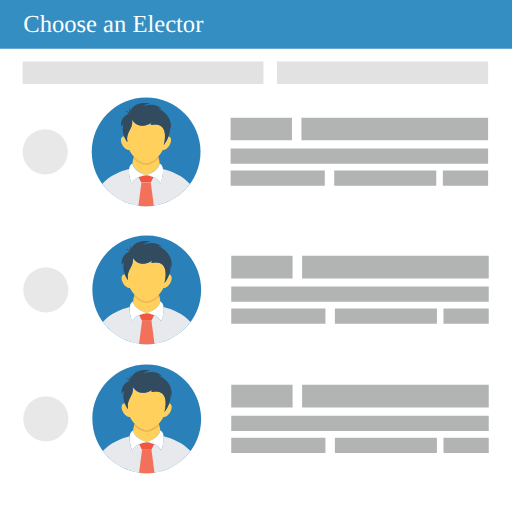
t = 0.00 s
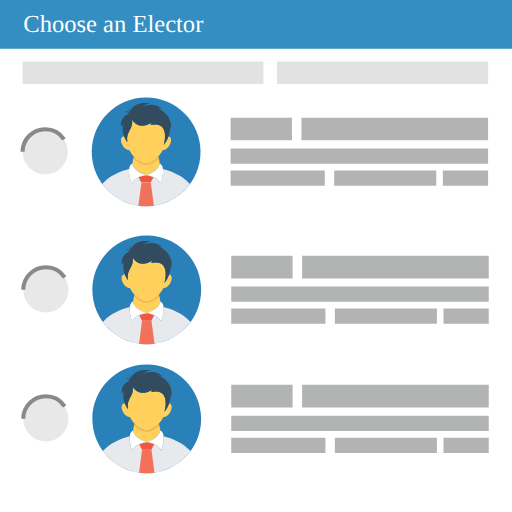
t = 1.55 s
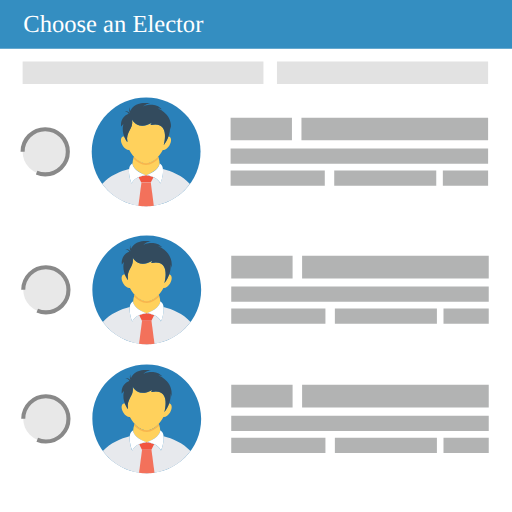
t = 2.30 s
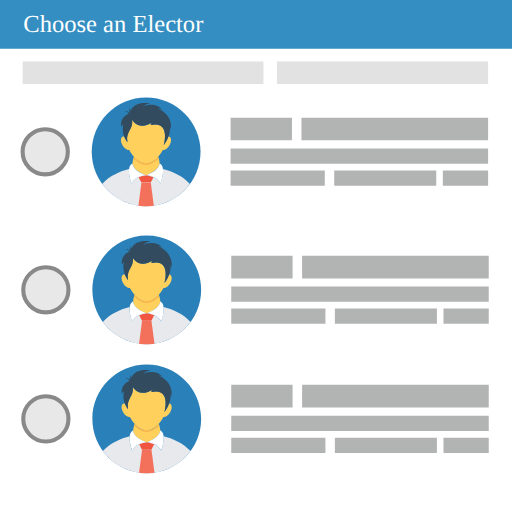
t = 3.80 s
t = 4.55 s: frame unchanged from t = 3.80 s, image omitted
t = 6.05 s: frame unchanged from t = 3.80 s, image omitted

The animated SVG that drew these frames (rendered in a browser with its animation timeline set to each time). Animation: 59 CSS @keyframes rules; one cycle of 7.20 s, repeats indefinitely.

<!--?xml version="1.0" encoding="utf-8"?-->
<!-- Generator: Adobe Illustrator 16.0.0, SVG Export Plug-In . SVG Version: 6.00 Build 0)  -->

<svg version="1.1" id="Layer_1" xmlns="http://www.w3.org/2000/svg" xmlns:xlink="http://www.w3.org/1999/xlink" x="0px" y="0px" width="250px" height="250px" viewBox="0 0 250 250" enable-background="new 0 0 250 250" xml:space="preserve" style="">
<g>
	<path fill="#2A81BA" d="M97.91,74.114c0,14.67-11.893,26.564-26.564,26.564c-14.671,0-26.564-11.895-26.564-26.564
		c0-14.671,11.893-26.565,26.564-26.565C86.017,47.549,97.91,59.443,97.91,74.114L97.91,74.114z M97.91,74.114" class="IBOlxlaO_0"></path>
	<path fill="#E7E9ED" d="M71.471,85.534c-0.041,0-0.083,0.042-0.167,0.042c-0.042,0-0.083-0.042-0.167-0.042H71.471z M71.471,85.534
		" class="IBOlxlaO_1"></path>
	<path fill="#E7E9ED" d="M92.723,89.801c-4.811,6.566-12.634,10.877-21.419,10.877c-8.784,0-16.565-4.268-21.418-10.877
		c3.765-4.017,8.869-6.15,13.136-7.238c-0.376,3.054,1.213,7.154,1.254,7.028c1.59-3.681,6.986-4.015,6.986-4.015
		s5.397,0.292,7.029,4.015c0.042,0.084,1.631-3.974,1.255-7.028C83.854,83.651,88.958,85.785,92.723,89.801L92.723,89.801z
		 M92.723,89.801" class="IBOlxlaO_2"></path>
	<path fill="#FFD15C" d="M77.915,79.76c0,0.544-0.335,3.431-6.443,5.773h-0.334c-6.108-2.343-6.442-5.229-6.442-5.773
		c0.042-1.087,0.293-2.175,0.753-3.179c1.673,1.883,3.682,3.138,5.856,3.138c2.134,0,4.184-1.213,5.857-3.138
		C77.621,77.585,77.915,78.673,77.915,79.76L77.915,79.76z M77.915,79.76" class="IBOlxlaO_3"></path>
	<path fill="#F15640" d="M74.944,86.496l-1.338,2.676h-4.602l-1.338-2.676c1.841-0.795,3.639-0.92,3.639-0.92
		S73.145,85.701,74.944,86.496L74.944,86.496z M74.944,86.496" class="IBOlxlaO_4"></path>
	<path fill="#F3715B" d="M67.581,100.427c1.214,0.167,2.468,0.251,3.765,0.251c1.255,0,2.51-0.084,3.765-0.251l-1.464-11.212h-4.602
		L67.581,100.427z M67.581,100.427" class="IBOlxlaO_5"></path>
	<path fill="#FFFFFF" d="M77.915,79.677c0,0,0.292,3.346-6.611,5.899c0,0,5.397,0.292,7.029,4.015
		C78.374,89.759,81.511,81.643,77.915,79.677L77.915,79.677z M77.915,79.677" class="IBOlxlaO_6"></path>
	<path fill="#FFFFFF" d="M64.695,79.677c-3.556,1.966-0.46,10.04-0.376,9.914c1.589-3.681,7.028-4.015,7.028-4.015
		C64.402,83.023,64.695,79.677,64.695,79.677L64.695,79.677z M64.695,79.677" class="IBOlxlaO_7"></path>
	<path fill="#F8B54D" d="M77.496,77.417c-1.757,1.882-3.849,3.096-6.192,3.096c-2.342,0-4.434-1.214-6.191-3.096
		c0.084-0.292,0.209-0.585,0.335-0.836c1.673,1.883,3.682,3.138,5.856,3.138c2.176,0,4.184-1.213,5.857-3.138
		C77.286,76.833,77.412,77.125,77.496,77.417L77.496,77.417z M77.496,77.417" class="IBOlxlaO_8"></path>
	<path fill="#FFD15C" d="M82.724,71.018c-0.877,1.464-2.216,2.342-3.22,2.174c-2.008,3.724-4.937,6.485-8.2,6.485
		c-3.263,0-6.191-2.803-8.199-6.485c-1.004,0.126-2.342-0.71-3.221-2.174c-1.046-1.715-1.088-3.599-0.083-4.226
		c0.251-0.125,0.501-0.208,0.795-0.167c0.669,1.715,1.589,2.761,1.589,2.761c-0.962-5.313,2.97-5.899,2.301-11.002
		c0,0,2.468,5.48,9.538,1.631l-0.544,1.046c9.873-2.217,6.568,9.412,6.485,9.705c1.129-1.423,1.84-2.845,2.259-4.142
		c0.167,0,0.376,0.084,0.501,0.167C83.812,67.379,83.771,69.303,82.724,71.018L82.724,71.018z M82.724,71.018" class="IBOlxlaO_9"></path>
	<path fill="#334B5E" d="M76.994,52.862c0.795-0.083,2.092,0.627,2.092,0.627c-3.556-4.059-9.37-1.464-9.37-1.464
		c1.965-1.674,3.723-1.506,3.723-1.506c-8.325-1.254-9.748,3.723-9.748,3.723c-0.376-0.585-0.376-1.421-0.334-1.84
		c-0.586,1.004,0.042,3.012,0.042,3.012c-0.585-1.464-2.635-1.213-2.635-1.213c1.757,0.292,2.05,1.38,2.05,1.38
		c-4.393,1.631-3.641,6.192-3.641,6.192l1.046-1.256c-1.296,4.979,2.008,8.827,2.008,8.827c-0.962-5.312,2.971-5.898,2.301-11.001
		c0,0,2.468,5.48,9.539,1.631l-0.544,1.046c9.998-2.259,6.484,9.747,6.484,9.747c3.556-4.518,3.012-9.161,3.012-9.161l0.418,1.673
		C84.565,55.75,76.994,52.862,76.994,52.862L76.994,52.862z M76.994,52.862" class="IBOlxlaO_10"></path>
</g>
<path fill="#E8E8E8" stroke="#898989" stroke-width="2" stroke-miterlimit="10" d="M11.039,74.113A11.039,11.039 0,1,1 33.117,74.113A11.039,11.039 0,1,1 11.039,74.113" class="IBOlxlaO_11"></path>
<path fill="#B2B3B3" width="29.958" height="11.04" d="M112.595 57.493 L142.553 57.493 L142.553 68.533 L112.595 68.533 Z" class="IBOlxlaO_12"></path>
<path fill="#B2B3B3" width="91.139" height="11.04" d="M147.194 57.493 L238.33299999999997 57.493 L238.33299999999997 68.533 L147.194 68.533 Z" class="IBOlxlaO_13"></path>
<path fill="#E2E2E2" width="117.59" height="11.04" d="M11.039 29.981 L128.629 29.981 L128.629 41.021 L11.039 41.021 Z" class="IBOlxlaO_14"></path>
<path fill="#E2E2E2" width="103.096" height="11.04" d="M135.237 29.981 L238.333 29.981 L238.333 41.021 L135.237 41.021 Z" class="IBOlxlaO_15"></path>
<path fill="#B2B3B3" width="125.738" height="7.443" d="M112.595 72.552 L238.333 72.552 L238.333 79.995 L112.595 79.995 Z" class="IBOlxlaO_16"></path>
<path fill="#B2B3B3" width="45.992" height="7.443" d="M112.595 83.291 L158.587 83.291 L158.587 90.734 L112.595 90.734 Z" class="IBOlxlaO_17"></path>
<path fill="#B2B3B3" width="49.818" height="7.443" d="M163.198 83.291 L213.01600000000002 83.291 L213.01600000000002 90.734 L163.198 90.734 Z" class="IBOlxlaO_18"></path>
<path fill="#B2B3B3" width="22.101" height="7.443" d="M216.232 83.291 L238.333 83.291 L238.333 90.734 L216.232 90.734 Z" class="IBOlxlaO_19"></path>
<g>
	<path fill="#2A81BA" d="M98.224,141.513c0,14.669-11.893,26.563-26.564,26.563c-14.671,0-26.564-11.895-26.564-26.563
		c0-14.672,11.893-26.565,26.564-26.565C86.331,114.947,98.224,126.841,98.224,141.513L98.224,141.513z M98.224,141.513" class="IBOlxlaO_20"></path>
	<path fill="#E7E9ED" d="M71.785,152.932c-0.041,0-0.083,0.043-0.167,0.043c-0.042,0-0.083-0.043-0.167-0.043H71.785z
		 M71.785,152.932" class="IBOlxlaO_21"></path>
	<path fill="#E7E9ED" d="M93.037,157.199c-4.811,6.566-12.634,10.877-21.419,10.877c-8.784,0-16.565-4.268-21.418-10.877
		c3.765-4.016,8.869-6.149,13.136-7.237c-0.376,3.054,1.213,7.153,1.254,7.028c1.59-3.682,6.986-4.016,6.986-4.016
		s5.397,0.293,7.029,4.016c0.042,0.084,1.631-3.975,1.255-7.028C84.168,151.05,89.272,153.184,93.037,157.199L93.037,157.199z
		 M93.037,157.199" class="IBOlxlaO_22"></path>
	<path fill="#FFD15C" d="M78.229,147.158c0,0.545-0.335,3.432-6.443,5.773h-0.334c-6.108-2.342-6.442-5.229-6.442-5.773
		c0.042-1.087,0.293-2.174,0.753-3.179c1.673,1.884,3.682,3.138,5.856,3.138c2.134,0,4.184-1.213,5.857-3.138
		C77.935,144.984,78.229,146.071,78.229,147.158L78.229,147.158z M78.229,147.158" class="IBOlxlaO_23"></path>
	<path fill="#F15640" d="M75.258,153.895l-1.338,2.676h-4.602l-1.338-2.676c1.841-0.795,3.639-0.92,3.639-0.92
		S73.459,153.1,75.258,153.895L75.258,153.895z M75.258,153.895" class="IBOlxlaO_24"></path>
	<path fill="#F3715B" d="M67.895,167.825c1.214,0.167,2.468,0.251,3.765,0.251c1.255,0,2.51-0.084,3.765-0.251l-1.464-11.212h-4.602
		L67.895,167.825z M67.895,167.825" class="IBOlxlaO_25"></path>
	<path fill="#FFFFFF" d="M78.229,147.076c0,0,0.292,3.346-6.611,5.898c0,0,5.397,0.293,7.029,4.016
		C78.688,157.158,81.825,149.041,78.229,147.076L78.229,147.076z M78.229,147.076" class="IBOlxlaO_26"></path>
	<path fill="#FFFFFF" d="M65.009,147.076c-3.556,1.965-0.46,10.039-0.376,9.914c1.589-3.682,7.028-4.016,7.028-4.016
		C64.716,150.422,65.009,147.076,65.009,147.076L65.009,147.076z M65.009,147.076" class="IBOlxlaO_27"></path>
	<path fill="#F8B54D" d="M77.81,144.816c-1.757,1.882-3.849,3.096-6.192,3.096c-2.342,0-4.434-1.214-6.191-3.096
		c0.084-0.293,0.209-0.586,0.335-0.837c1.673,1.884,3.682,3.138,5.856,3.138c2.176,0,4.184-1.213,5.857-3.138
		C77.6,144.23,77.726,144.523,77.81,144.816L77.81,144.816z M77.81,144.816" class="IBOlxlaO_28"></path>
	<path fill="#FFD15C" d="M83.038,138.417c-0.877,1.463-2.216,2.342-3.22,2.174c-2.008,3.724-4.937,6.485-8.2,6.485
		c-3.263,0-6.191-2.804-8.199-6.485c-1.004,0.126-2.342-0.711-3.221-2.174c-1.046-1.716-1.088-3.6-0.083-4.227
		c0.251-0.125,0.501-0.209,0.795-0.167c0.669,1.716,1.589,2.761,1.589,2.761c-0.962-5.313,2.97-5.898,2.301-11.002
		c0,0,2.468,5.48,9.538,1.631l-0.544,1.047c9.873-2.217,6.568,9.412,6.485,9.705c1.129-1.423,1.84-2.845,2.259-4.142
		c0.167,0,0.376,0.084,0.501,0.167C84.126,134.777,84.085,136.701,83.038,138.417L83.038,138.417z M83.038,138.417" class="IBOlxlaO_29"></path>
	<path fill="#334B5E" d="M77.308,120.261c0.795-0.083,2.092,0.627,2.092,0.627c-3.556-4.059-9.37-1.464-9.37-1.464
		c1.965-1.674,3.723-1.506,3.723-1.506c-8.325-1.254-9.748,3.722-9.748,3.722c-0.376-0.585-0.376-1.42-0.334-1.839
		c-0.586,1.004,0.042,3.011,0.042,3.011c-0.585-1.463-2.635-1.213-2.635-1.213c1.757,0.293,2.05,1.381,2.05,1.381
		c-4.393,1.631-3.641,6.191-3.641,6.191l1.046-1.256c-1.296,4.979,2.008,8.827,2.008,8.827c-0.962-5.312,2.971-5.897,2.301-11.001
		c0,0,2.468,5.48,9.539,1.631l-0.544,1.046c9.998-2.259,6.484,9.747,6.484,9.747c3.556-4.518,3.012-9.161,3.012-9.161l0.418,1.673
		C84.879,123.147,77.308,120.261,77.308,120.261L77.308,120.261z M77.308,120.261" class="IBOlxlaO_30"></path>
</g>
<path fill="#E8E8E8" stroke="#898989" stroke-width="2" stroke-miterlimit="10" d="M11.353,141.511A11.039,11.039 0,1,1 33.431,141.511A11.039,11.039 0,1,1 11.353,141.511" class="IBOlxlaO_31"></path>
<path fill="#B2B3B3" width="29.958" height="11.039" d="M112.909 124.892 L142.86700000000002 124.892 L142.86700000000002 135.93099999999998 L112.909 135.93099999999998 Z" class="IBOlxlaO_32"></path>
<path fill="#B2B3B3" width="91.139" height="11.039" d="M147.508 124.892 L238.647 124.892 L238.647 135.93099999999998 L147.508 135.93099999999998 Z" class="IBOlxlaO_33"></path>
<path fill="#B2B3B3" width="125.738" height="7.443" d="M112.909 139.95 L238.647 139.95 L238.647 147.393 L112.909 147.393 Z" class="IBOlxlaO_34"></path>
<path fill="#B2B3B3" width="45.992" height="7.443" d="M112.909 150.689 L158.901 150.689 L158.901 158.132 L112.909 158.132 Z" class="IBOlxlaO_35"></path>
<path fill="#B2B3B3" width="49.818" height="7.443" d="M163.512 150.689 L213.32999999999998 150.689 L213.32999999999998 158.132 L163.512 158.132 Z" class="IBOlxlaO_36"></path>
<path fill="#B2B3B3" width="22.1" height="7.443" d="M216.547 150.689 L238.647 150.689 L238.647 158.132 L216.547 158.132 Z" class="IBOlxlaO_37"></path>
<g>
	<path fill="#2A81BA" d="M98.224,204.513c0,14.669-11.893,26.563-26.564,26.563c-14.671,0-26.564-11.895-26.564-26.563
		c0-14.672,11.893-26.565,26.564-26.565C86.331,177.947,98.224,189.841,98.224,204.513L98.224,204.513z M98.224,204.513" class="IBOlxlaO_38"></path>
	<path fill="#E7E9ED" d="M71.785,215.932c-0.041,0-0.083,0.043-0.167,0.043c-0.042,0-0.083-0.043-0.167-0.043H71.785z
		 M71.785,215.932" class="IBOlxlaO_39"></path>
	<path fill="#E7E9ED" d="M93.037,220.199c-4.811,6.566-12.634,10.877-21.419,10.877c-8.784,0-16.565-4.268-21.418-10.877
		c3.765-4.016,8.869-6.149,13.136-7.237c-0.376,3.054,1.213,7.153,1.254,7.028c1.59-3.682,6.986-4.016,6.986-4.016
		s5.397,0.293,7.029,4.016c0.042,0.084,1.631-3.975,1.255-7.028C84.168,214.05,89.272,216.184,93.037,220.199L93.037,220.199z
		 M93.037,220.199" class="IBOlxlaO_40"></path>
	<path fill="#FFD15C" d="M78.229,210.158c0,0.545-0.335,3.432-6.443,5.773h-0.334c-6.108-2.342-6.442-5.229-6.442-5.773
		c0.042-1.087,0.293-2.174,0.753-3.179c1.673,1.884,3.682,3.138,5.856,3.138c2.134,0,4.184-1.213,5.857-3.138
		C77.935,207.984,78.229,209.071,78.229,210.158L78.229,210.158z M78.229,210.158" class="IBOlxlaO_41"></path>
	<path fill="#F15640" d="M75.258,216.895l-1.338,2.676h-4.602l-1.338-2.676c1.841-0.795,3.639-0.92,3.639-0.92
		S73.459,216.1,75.258,216.895L75.258,216.895z M75.258,216.895" class="IBOlxlaO_42"></path>
	<path fill="#F3715B" d="M67.895,230.825c1.214,0.167,2.468,0.251,3.765,0.251c1.255,0,2.51-0.084,3.765-0.251l-1.464-11.212h-4.602
		L67.895,230.825z M67.895,230.825" class="IBOlxlaO_43"></path>
	<path fill="#FFFFFF" d="M78.229,210.076c0,0,0.292,3.346-6.611,5.898c0,0,5.397,0.293,7.029,4.016
		C78.688,220.158,81.825,212.041,78.229,210.076L78.229,210.076z M78.229,210.076" class="IBOlxlaO_44"></path>
	<path fill="#FFFFFF" d="M65.009,210.076c-3.556,1.965-0.46,10.039-0.376,9.914c1.589-3.682,7.028-4.016,7.028-4.016
		C64.716,213.422,65.009,210.076,65.009,210.076L65.009,210.076z M65.009,210.076" class="IBOlxlaO_45"></path>
	<path fill="#F8B54D" d="M77.81,207.816c-1.757,1.882-3.849,3.096-6.192,3.096c-2.342,0-4.434-1.214-6.191-3.096
		c0.084-0.293,0.209-0.586,0.335-0.837c1.673,1.884,3.682,3.138,5.856,3.138c2.176,0,4.184-1.213,5.857-3.138
		C77.6,207.23,77.726,207.523,77.81,207.816L77.81,207.816z M77.81,207.816" class="IBOlxlaO_46"></path>
	<path fill="#FFD15C" d="M83.038,201.417c-0.877,1.463-2.216,2.342-3.22,2.174c-2.008,3.724-4.937,6.485-8.2,6.485
		c-3.263,0-6.191-2.804-8.199-6.485c-1.004,0.126-2.342-0.711-3.221-2.174c-1.046-1.716-1.088-3.6-0.083-4.227
		c0.251-0.125,0.501-0.209,0.795-0.167c0.669,1.716,1.589,2.761,1.589,2.761c-0.962-5.313,2.97-5.898,2.301-11.002
		c0,0,2.468,5.48,9.538,1.631l-0.544,1.047c9.873-2.217,6.568,9.412,6.485,9.705c1.129-1.423,1.84-2.845,2.259-4.142
		c0.167,0,0.376,0.084,0.501,0.167C84.126,197.777,84.085,199.701,83.038,201.417L83.038,201.417z M83.038,201.417" class="IBOlxlaO_47"></path>
	<path fill="#334B5E" d="M77.308,183.261c0.795-0.083,2.092,0.628,2.092,0.628c-3.556-4.059-9.37-1.465-9.37-1.465
		c1.965-1.674,3.723-1.506,3.723-1.506c-8.325-1.255-9.748,3.722-9.748,3.722c-0.376-0.585-0.376-1.421-0.334-1.839
		c-0.586,1.004,0.042,3.011,0.042,3.011c-0.585-1.463-2.635-1.213-2.635-1.213c1.757,0.293,2.05,1.381,2.05,1.381
		c-4.393,1.631-3.641,6.191-3.641,6.191l1.046-1.256c-1.296,4.979,2.008,8.827,2.008,8.827c-0.962-5.312,2.971-5.897,2.301-11.001
		c0,0,2.468,5.48,9.539,1.631l-0.544,1.046c9.998-2.259,6.484,9.747,6.484,9.747c3.556-4.518,3.012-9.161,3.012-9.161l0.418,1.673
		C84.879,186.147,77.308,183.261,77.308,183.261L77.308,183.261z M77.308,183.261" class="IBOlxlaO_48"></path>
</g>
<path fill="#E8E8E8" stroke="#898989" stroke-width="2" stroke-miterlimit="10" d="M11.353,204.511A11.039,11.039 0,1,1 33.431,204.511A11.039,11.039 0,1,1 11.353,204.511" class="IBOlxlaO_49"></path>
<path fill="#B2B3B3" width="29.958" height="11.039" d="M112.909 187.892 L142.86700000000002 187.892 L142.86700000000002 198.93099999999998 L112.909 198.93099999999998 Z" class="IBOlxlaO_50"></path>
<path fill="#B2B3B3" width="91.139" height="11.039" d="M147.508 187.892 L238.647 187.892 L238.647 198.93099999999998 L147.508 198.93099999999998 Z" class="IBOlxlaO_51"></path>
<path fill="#B2B3B3" width="125.738" height="7.443" d="M112.909 202.95 L238.647 202.95 L238.647 210.393 L112.909 210.393 Z" class="IBOlxlaO_52"></path>
<path fill="#B2B3B3" width="45.992" height="7.443" d="M112.909 213.689 L158.901 213.689 L158.901 221.132 L112.909 221.132 Z" class="IBOlxlaO_53"></path>
<path fill="#B2B3B3" width="49.818" height="7.443" d="M163.512 213.689 L213.32999999999998 213.689 L213.32999999999998 221.132 L163.512 221.132 Z" class="IBOlxlaO_54"></path>
<path fill="#B2B3B3" width="22.1" height="7.443" d="M216.547 213.689 L238.647 213.689 L238.647 221.132 L216.547 221.132 Z" class="IBOlxlaO_55"></path>
<path fill="#348EC1" width="250" height="23.802" d="M0 0 L250 0 L250 23.802 L0 23.802 Z" class="IBOlxlaO_56"></path>
<text transform="matrix(1 0 0 1 11.353 15.4229)" fill="#FFFFFF" font-family="'BerlinSansFBDemi-Bold'" font-size="12">Choose an Elector</text>
<style>.IBOlxlaO_0{stroke-dasharray:167 169;stroke-dashoffset:168;animation:IBOlxlaO_draw_0 7200ms ease 0ms infinite,IBOlxlaO_fade 7200ms linear 0ms infinite;}.IBOlxlaO_1{stroke-dasharray:1 3;stroke-dashoffset:2;animation:IBOlxlaO_draw_1 7200ms ease 0ms infinite,IBOlxlaO_fade 7200ms linear 0ms infinite;}.IBOlxlaO_2{stroke-dasharray:112 114;stroke-dashoffset:113;animation:IBOlxlaO_draw_2 7200ms ease 0ms infinite,IBOlxlaO_fade 7200ms linear 0ms infinite;}.IBOlxlaO_3{stroke-dasharray:39 41;stroke-dashoffset:40;animation:IBOlxlaO_draw_3 7200ms ease 0ms infinite,IBOlxlaO_fade 7200ms linear 0ms infinite;}.IBOlxlaO_4{stroke-dasharray:19 21;stroke-dashoffset:20;animation:IBOlxlaO_draw_4 7200ms ease 0ms infinite,IBOlxlaO_fade 7200ms linear 0ms infinite;}.IBOlxlaO_5{stroke-dasharray:35 37;stroke-dashoffset:36;animation:IBOlxlaO_draw_5 7200ms ease 0ms infinite,IBOlxlaO_fade 7200ms linear 0ms infinite;}.IBOlxlaO_6{stroke-dasharray:29 31;stroke-dashoffset:30;animation:IBOlxlaO_draw_6 7200ms ease 0ms infinite,IBOlxlaO_fade 7200ms linear 0ms infinite;}.IBOlxlaO_7{stroke-dasharray:29 31;stroke-dashoffset:30;animation:IBOlxlaO_draw_7 7200ms ease 0ms infinite,IBOlxlaO_fade 7200ms linear 0ms infinite;}.IBOlxlaO_8{stroke-dasharray:30 32;stroke-dashoffset:31;animation:IBOlxlaO_draw_8 7200ms ease 0ms infinite,IBOlxlaO_fade 7200ms linear 0ms infinite;}.IBOlxlaO_9{stroke-dasharray:88 90;stroke-dashoffset:89;animation:IBOlxlaO_draw_9 7200ms ease 0ms infinite,IBOlxlaO_fade 7200ms linear 0ms infinite;}.IBOlxlaO_10{stroke-dasharray:121 123;stroke-dashoffset:122;animation:IBOlxlaO_draw_10 7200ms ease 0ms infinite,IBOlxlaO_fade 7200ms linear 0ms infinite;}.IBOlxlaO_11{stroke-dasharray:70 72;stroke-dashoffset:71;animation:IBOlxlaO_draw_11 7200ms ease 0ms infinite,IBOlxlaO_fade 7200ms linear 0ms infinite;}.IBOlxlaO_12{stroke-dasharray:82 84;stroke-dashoffset:83;animation:IBOlxlaO_draw_12 7200ms ease 0ms infinite,IBOlxlaO_fade 7200ms linear 0ms infinite;}.IBOlxlaO_13{stroke-dasharray:205 207;stroke-dashoffset:206;animation:IBOlxlaO_draw_13 7200ms ease 0ms infinite,IBOlxlaO_fade 7200ms linear 0ms infinite;}.IBOlxlaO_14{stroke-dasharray:258 260;stroke-dashoffset:259;animation:IBOlxlaO_draw_14 7200ms ease 0ms infinite,IBOlxlaO_fade 7200ms linear 0ms infinite;}.IBOlxlaO_15{stroke-dasharray:229 231;stroke-dashoffset:230;animation:IBOlxlaO_draw_15 7200ms ease 0ms infinite,IBOlxlaO_fade 7200ms linear 0ms infinite;}.IBOlxlaO_16{stroke-dasharray:267 269;stroke-dashoffset:268;animation:IBOlxlaO_draw_16 7200ms ease 0ms infinite,IBOlxlaO_fade 7200ms linear 0ms infinite;}.IBOlxlaO_17{stroke-dasharray:107 109;stroke-dashoffset:108;animation:IBOlxlaO_draw_17 7200ms ease 0ms infinite,IBOlxlaO_fade 7200ms linear 0ms infinite;}.IBOlxlaO_18{stroke-dasharray:115 117;stroke-dashoffset:116;animation:IBOlxlaO_draw_18 7200ms ease 0ms infinite,IBOlxlaO_fade 7200ms linear 0ms infinite;}.IBOlxlaO_19{stroke-dasharray:60 62;stroke-dashoffset:61;animation:IBOlxlaO_draw_19 7200ms ease 0ms infinite,IBOlxlaO_fade 7200ms linear 0ms infinite;}.IBOlxlaO_20{stroke-dasharray:167 169;stroke-dashoffset:168;animation:IBOlxlaO_draw_20 7200ms ease 0ms infinite,IBOlxlaO_fade 7200ms linear 0ms infinite;}.IBOlxlaO_21{stroke-dasharray:1 3;stroke-dashoffset:2;animation:IBOlxlaO_draw_21 7200ms ease 0ms infinite,IBOlxlaO_fade 7200ms linear 0ms infinite;}.IBOlxlaO_22{stroke-dasharray:112 114;stroke-dashoffset:113;animation:IBOlxlaO_draw_22 7200ms ease 0ms infinite,IBOlxlaO_fade 7200ms linear 0ms infinite;}.IBOlxlaO_23{stroke-dasharray:39 41;stroke-dashoffset:40;animation:IBOlxlaO_draw_23 7200ms ease 0ms infinite,IBOlxlaO_fade 7200ms linear 0ms infinite;}.IBOlxlaO_24{stroke-dasharray:19 21;stroke-dashoffset:20;animation:IBOlxlaO_draw_24 7200ms ease 0ms infinite,IBOlxlaO_fade 7200ms linear 0ms infinite;}.IBOlxlaO_25{stroke-dasharray:35 37;stroke-dashoffset:36;animation:IBOlxlaO_draw_25 7200ms ease 0ms infinite,IBOlxlaO_fade 7200ms linear 0ms infinite;}.IBOlxlaO_26{stroke-dasharray:29 31;stroke-dashoffset:30;animation:IBOlxlaO_draw_26 7200ms ease 0ms infinite,IBOlxlaO_fade 7200ms linear 0ms infinite;}.IBOlxlaO_27{stroke-dasharray:29 31;stroke-dashoffset:30;animation:IBOlxlaO_draw_27 7200ms ease 0ms infinite,IBOlxlaO_fade 7200ms linear 0ms infinite;}.IBOlxlaO_28{stroke-dasharray:30 32;stroke-dashoffset:31;animation:IBOlxlaO_draw_28 7200ms ease 0ms infinite,IBOlxlaO_fade 7200ms linear 0ms infinite;}.IBOlxlaO_29{stroke-dasharray:88 90;stroke-dashoffset:89;animation:IBOlxlaO_draw_29 7200ms ease 0ms infinite,IBOlxlaO_fade 7200ms linear 0ms infinite;}.IBOlxlaO_30{stroke-dasharray:121 123;stroke-dashoffset:122;animation:IBOlxlaO_draw_30 7200ms ease 0ms infinite,IBOlxlaO_fade 7200ms linear 0ms infinite;}.IBOlxlaO_31{stroke-dasharray:70 72;stroke-dashoffset:71;animation:IBOlxlaO_draw_31 7200ms ease 0ms infinite,IBOlxlaO_fade 7200ms linear 0ms infinite;}.IBOlxlaO_32{stroke-dasharray:82 84;stroke-dashoffset:83;animation:IBOlxlaO_draw_32 7200ms ease 0ms infinite,IBOlxlaO_fade 7200ms linear 0ms infinite;}.IBOlxlaO_33{stroke-dasharray:205 207;stroke-dashoffset:206;animation:IBOlxlaO_draw_33 7200ms ease 0ms infinite,IBOlxlaO_fade 7200ms linear 0ms infinite;}.IBOlxlaO_34{stroke-dasharray:267 269;stroke-dashoffset:268;animation:IBOlxlaO_draw_34 7200ms ease 0ms infinite,IBOlxlaO_fade 7200ms linear 0ms infinite;}.IBOlxlaO_35{stroke-dasharray:107 109;stroke-dashoffset:108;animation:IBOlxlaO_draw_35 7200ms ease 0ms infinite,IBOlxlaO_fade 7200ms linear 0ms infinite;}.IBOlxlaO_36{stroke-dasharray:115 117;stroke-dashoffset:116;animation:IBOlxlaO_draw_36 7200ms ease 0ms infinite,IBOlxlaO_fade 7200ms linear 0ms infinite;}.IBOlxlaO_37{stroke-dasharray:60 62;stroke-dashoffset:61;animation:IBOlxlaO_draw_37 7200ms ease 0ms infinite,IBOlxlaO_fade 7200ms linear 0ms infinite;}.IBOlxlaO_38{stroke-dasharray:167 169;stroke-dashoffset:168;animation:IBOlxlaO_draw_38 7200ms ease 0ms infinite,IBOlxlaO_fade 7200ms linear 0ms infinite;}.IBOlxlaO_39{stroke-dasharray:1 3;stroke-dashoffset:2;animation:IBOlxlaO_draw_39 7200ms ease 0ms infinite,IBOlxlaO_fade 7200ms linear 0ms infinite;}.IBOlxlaO_40{stroke-dasharray:112 114;stroke-dashoffset:113;animation:IBOlxlaO_draw_40 7200ms ease 0ms infinite,IBOlxlaO_fade 7200ms linear 0ms infinite;}.IBOlxlaO_41{stroke-dasharray:39 41;stroke-dashoffset:40;animation:IBOlxlaO_draw_41 7200ms ease 0ms infinite,IBOlxlaO_fade 7200ms linear 0ms infinite;}.IBOlxlaO_42{stroke-dasharray:19 21;stroke-dashoffset:20;animation:IBOlxlaO_draw_42 7200ms ease 0ms infinite,IBOlxlaO_fade 7200ms linear 0ms infinite;}.IBOlxlaO_43{stroke-dasharray:35 37;stroke-dashoffset:36;animation:IBOlxlaO_draw_43 7200ms ease 0ms infinite,IBOlxlaO_fade 7200ms linear 0ms infinite;}.IBOlxlaO_44{stroke-dasharray:29 31;stroke-dashoffset:30;animation:IBOlxlaO_draw_44 7200ms ease 0ms infinite,IBOlxlaO_fade 7200ms linear 0ms infinite;}.IBOlxlaO_45{stroke-dasharray:29 31;stroke-dashoffset:30;animation:IBOlxlaO_draw_45 7200ms ease 0ms infinite,IBOlxlaO_fade 7200ms linear 0ms infinite;}.IBOlxlaO_46{stroke-dasharray:30 32;stroke-dashoffset:31;animation:IBOlxlaO_draw_46 7200ms ease 0ms infinite,IBOlxlaO_fade 7200ms linear 0ms infinite;}.IBOlxlaO_47{stroke-dasharray:88 90;stroke-dashoffset:89;animation:IBOlxlaO_draw_47 7200ms ease 0ms infinite,IBOlxlaO_fade 7200ms linear 0ms infinite;}.IBOlxlaO_48{stroke-dasharray:121 123;stroke-dashoffset:122;animation:IBOlxlaO_draw_48 7200ms ease 0ms infinite,IBOlxlaO_fade 7200ms linear 0ms infinite;}.IBOlxlaO_49{stroke-dasharray:70 72;stroke-dashoffset:71;animation:IBOlxlaO_draw_49 7200ms ease 0ms infinite,IBOlxlaO_fade 7200ms linear 0ms infinite;}.IBOlxlaO_50{stroke-dasharray:82 84;stroke-dashoffset:83;animation:IBOlxlaO_draw_50 7200ms ease 0ms infinite,IBOlxlaO_fade 7200ms linear 0ms infinite;}.IBOlxlaO_51{stroke-dasharray:205 207;stroke-dashoffset:206;animation:IBOlxlaO_draw_51 7200ms ease 0ms infinite,IBOlxlaO_fade 7200ms linear 0ms infinite;}.IBOlxlaO_52{stroke-dasharray:267 269;stroke-dashoffset:268;animation:IBOlxlaO_draw_52 7200ms ease 0ms infinite,IBOlxlaO_fade 7200ms linear 0ms infinite;}.IBOlxlaO_53{stroke-dasharray:107 109;stroke-dashoffset:108;animation:IBOlxlaO_draw_53 7200ms ease 0ms infinite,IBOlxlaO_fade 7200ms linear 0ms infinite;}.IBOlxlaO_54{stroke-dasharray:115 117;stroke-dashoffset:116;animation:IBOlxlaO_draw_54 7200ms ease 0ms infinite,IBOlxlaO_fade 7200ms linear 0ms infinite;}.IBOlxlaO_55{stroke-dasharray:60 62;stroke-dashoffset:61;animation:IBOlxlaO_draw_55 7200ms ease 0ms infinite,IBOlxlaO_fade 7200ms linear 0ms infinite;}.IBOlxlaO_56{stroke-dasharray:548 550;stroke-dashoffset:549;animation:IBOlxlaO_draw_56 7200ms ease 0ms infinite,IBOlxlaO_fade 7200ms linear 0ms infinite;}@keyframes IBOlxlaO_draw{100%{stroke-dashoffset:0;}}@keyframes IBOlxlaO_fade{0%{stroke-opacity:1;}94.44444444444444%{stroke-opacity:1;}100%{stroke-opacity:0;}}@keyframes IBOlxlaO_draw_0{11.11111111111111%{stroke-dashoffset: 168}52.77777777777778%{ stroke-dashoffset: 0;}100%{ stroke-dashoffset: 0;}}@keyframes IBOlxlaO_draw_1{11.11111111111111%{stroke-dashoffset: 2}52.77777777777778%{ stroke-dashoffset: 0;}100%{ stroke-dashoffset: 0;}}@keyframes IBOlxlaO_draw_2{11.11111111111111%{stroke-dashoffset: 113}52.77777777777778%{ stroke-dashoffset: 0;}100%{ stroke-dashoffset: 0;}}@keyframes IBOlxlaO_draw_3{11.11111111111111%{stroke-dashoffset: 40}52.77777777777778%{ stroke-dashoffset: 0;}100%{ stroke-dashoffset: 0;}}@keyframes IBOlxlaO_draw_4{11.11111111111111%{stroke-dashoffset: 20}52.77777777777778%{ stroke-dashoffset: 0;}100%{ stroke-dashoffset: 0;}}@keyframes IBOlxlaO_draw_5{11.11111111111111%{stroke-dashoffset: 36}52.77777777777778%{ stroke-dashoffset: 0;}100%{ stroke-dashoffset: 0;}}@keyframes IBOlxlaO_draw_6{11.11111111111111%{stroke-dashoffset: 30}52.77777777777778%{ stroke-dashoffset: 0;}100%{ stroke-dashoffset: 0;}}@keyframes IBOlxlaO_draw_7{11.11111111111111%{stroke-dashoffset: 30}52.77777777777778%{ stroke-dashoffset: 0;}100%{ stroke-dashoffset: 0;}}@keyframes IBOlxlaO_draw_8{11.11111111111111%{stroke-dashoffset: 31}52.77777777777778%{ stroke-dashoffset: 0;}100%{ stroke-dashoffset: 0;}}@keyframes IBOlxlaO_draw_9{11.11111111111111%{stroke-dashoffset: 89}52.77777777777778%{ stroke-dashoffset: 0;}100%{ stroke-dashoffset: 0;}}@keyframes IBOlxlaO_draw_10{11.11111111111111%{stroke-dashoffset: 122}52.77777777777778%{ stroke-dashoffset: 0;}100%{ stroke-dashoffset: 0;}}@keyframes IBOlxlaO_draw_11{11.11111111111111%{stroke-dashoffset: 71}52.77777777777778%{ stroke-dashoffset: 0;}100%{ stroke-dashoffset: 0;}}@keyframes IBOlxlaO_draw_12{11.11111111111111%{stroke-dashoffset: 83}52.77777777777778%{ stroke-dashoffset: 0;}100%{ stroke-dashoffset: 0;}}@keyframes IBOlxlaO_draw_13{11.11111111111111%{stroke-dashoffset: 206}52.77777777777778%{ stroke-dashoffset: 0;}100%{ stroke-dashoffset: 0;}}@keyframes IBOlxlaO_draw_14{11.11111111111111%{stroke-dashoffset: 259}52.77777777777778%{ stroke-dashoffset: 0;}100%{ stroke-dashoffset: 0;}}@keyframes IBOlxlaO_draw_15{11.11111111111111%{stroke-dashoffset: 230}52.77777777777778%{ stroke-dashoffset: 0;}100%{ stroke-dashoffset: 0;}}@keyframes IBOlxlaO_draw_16{11.11111111111111%{stroke-dashoffset: 268}52.77777777777778%{ stroke-dashoffset: 0;}100%{ stroke-dashoffset: 0;}}@keyframes IBOlxlaO_draw_17{11.11111111111111%{stroke-dashoffset: 108}52.77777777777778%{ stroke-dashoffset: 0;}100%{ stroke-dashoffset: 0;}}@keyframes IBOlxlaO_draw_18{11.11111111111111%{stroke-dashoffset: 116}52.77777777777778%{ stroke-dashoffset: 0;}100%{ stroke-dashoffset: 0;}}@keyframes IBOlxlaO_draw_19{11.11111111111111%{stroke-dashoffset: 61}52.77777777777778%{ stroke-dashoffset: 0;}100%{ stroke-dashoffset: 0;}}@keyframes IBOlxlaO_draw_20{11.11111111111111%{stroke-dashoffset: 168}52.77777777777778%{ stroke-dashoffset: 0;}100%{ stroke-dashoffset: 0;}}@keyframes IBOlxlaO_draw_21{11.11111111111111%{stroke-dashoffset: 2}52.77777777777778%{ stroke-dashoffset: 0;}100%{ stroke-dashoffset: 0;}}@keyframes IBOlxlaO_draw_22{11.11111111111111%{stroke-dashoffset: 113}52.77777777777778%{ stroke-dashoffset: 0;}100%{ stroke-dashoffset: 0;}}@keyframes IBOlxlaO_draw_23{11.11111111111111%{stroke-dashoffset: 40}52.77777777777778%{ stroke-dashoffset: 0;}100%{ stroke-dashoffset: 0;}}@keyframes IBOlxlaO_draw_24{11.11111111111111%{stroke-dashoffset: 20}52.77777777777778%{ stroke-dashoffset: 0;}100%{ stroke-dashoffset: 0;}}@keyframes IBOlxlaO_draw_25{11.11111111111111%{stroke-dashoffset: 36}52.77777777777778%{ stroke-dashoffset: 0;}100%{ stroke-dashoffset: 0;}}@keyframes IBOlxlaO_draw_26{11.11111111111111%{stroke-dashoffset: 30}52.77777777777778%{ stroke-dashoffset: 0;}100%{ stroke-dashoffset: 0;}}@keyframes IBOlxlaO_draw_27{11.11111111111111%{stroke-dashoffset: 30}52.77777777777778%{ stroke-dashoffset: 0;}100%{ stroke-dashoffset: 0;}}@keyframes IBOlxlaO_draw_28{11.11111111111111%{stroke-dashoffset: 31}52.77777777777778%{ stroke-dashoffset: 0;}100%{ stroke-dashoffset: 0;}}@keyframes IBOlxlaO_draw_29{11.11111111111111%{stroke-dashoffset: 89}52.77777777777778%{ stroke-dashoffset: 0;}100%{ stroke-dashoffset: 0;}}@keyframes IBOlxlaO_draw_30{11.11111111111111%{stroke-dashoffset: 122}52.77777777777778%{ stroke-dashoffset: 0;}100%{ stroke-dashoffset: 0;}}@keyframes IBOlxlaO_draw_31{11.11111111111111%{stroke-dashoffset: 71}52.77777777777778%{ stroke-dashoffset: 0;}100%{ stroke-dashoffset: 0;}}@keyframes IBOlxlaO_draw_32{11.11111111111111%{stroke-dashoffset: 83}52.77777777777778%{ stroke-dashoffset: 0;}100%{ stroke-dashoffset: 0;}}@keyframes IBOlxlaO_draw_33{11.11111111111111%{stroke-dashoffset: 206}52.77777777777778%{ stroke-dashoffset: 0;}100%{ stroke-dashoffset: 0;}}@keyframes IBOlxlaO_draw_34{11.11111111111111%{stroke-dashoffset: 268}52.77777777777778%{ stroke-dashoffset: 0;}100%{ stroke-dashoffset: 0;}}@keyframes IBOlxlaO_draw_35{11.11111111111111%{stroke-dashoffset: 108}52.77777777777778%{ stroke-dashoffset: 0;}100%{ stroke-dashoffset: 0;}}@keyframes IBOlxlaO_draw_36{11.11111111111111%{stroke-dashoffset: 116}52.77777777777778%{ stroke-dashoffset: 0;}100%{ stroke-dashoffset: 0;}}@keyframes IBOlxlaO_draw_37{11.11111111111111%{stroke-dashoffset: 61}52.77777777777778%{ stroke-dashoffset: 0;}100%{ stroke-dashoffset: 0;}}@keyframes IBOlxlaO_draw_38{11.11111111111111%{stroke-dashoffset: 168}52.77777777777778%{ stroke-dashoffset: 0;}100%{ stroke-dashoffset: 0;}}@keyframes IBOlxlaO_draw_39{11.11111111111111%{stroke-dashoffset: 2}52.77777777777778%{ stroke-dashoffset: 0;}100%{ stroke-dashoffset: 0;}}@keyframes IBOlxlaO_draw_40{11.11111111111111%{stroke-dashoffset: 113}52.77777777777778%{ stroke-dashoffset: 0;}100%{ stroke-dashoffset: 0;}}@keyframes IBOlxlaO_draw_41{11.11111111111111%{stroke-dashoffset: 40}52.77777777777778%{ stroke-dashoffset: 0;}100%{ stroke-dashoffset: 0;}}@keyframes IBOlxlaO_draw_42{11.11111111111111%{stroke-dashoffset: 20}52.77777777777778%{ stroke-dashoffset: 0;}100%{ stroke-dashoffset: 0;}}@keyframes IBOlxlaO_draw_43{11.11111111111111%{stroke-dashoffset: 36}52.77777777777778%{ stroke-dashoffset: 0;}100%{ stroke-dashoffset: 0;}}@keyframes IBOlxlaO_draw_44{11.11111111111111%{stroke-dashoffset: 30}52.77777777777778%{ stroke-dashoffset: 0;}100%{ stroke-dashoffset: 0;}}@keyframes IBOlxlaO_draw_45{11.11111111111111%{stroke-dashoffset: 30}52.77777777777778%{ stroke-dashoffset: 0;}100%{ stroke-dashoffset: 0;}}@keyframes IBOlxlaO_draw_46{11.11111111111111%{stroke-dashoffset: 31}52.77777777777778%{ stroke-dashoffset: 0;}100%{ stroke-dashoffset: 0;}}@keyframes IBOlxlaO_draw_47{11.11111111111111%{stroke-dashoffset: 89}52.77777777777778%{ stroke-dashoffset: 0;}100%{ stroke-dashoffset: 0;}}@keyframes IBOlxlaO_draw_48{11.11111111111111%{stroke-dashoffset: 122}52.77777777777778%{ stroke-dashoffset: 0;}100%{ stroke-dashoffset: 0;}}@keyframes IBOlxlaO_draw_49{11.11111111111111%{stroke-dashoffset: 71}52.77777777777778%{ stroke-dashoffset: 0;}100%{ stroke-dashoffset: 0;}}@keyframes IBOlxlaO_draw_50{11.11111111111111%{stroke-dashoffset: 83}52.77777777777778%{ stroke-dashoffset: 0;}100%{ stroke-dashoffset: 0;}}@keyframes IBOlxlaO_draw_51{11.11111111111111%{stroke-dashoffset: 206}52.77777777777778%{ stroke-dashoffset: 0;}100%{ stroke-dashoffset: 0;}}@keyframes IBOlxlaO_draw_52{11.11111111111111%{stroke-dashoffset: 268}52.77777777777778%{ stroke-dashoffset: 0;}100%{ stroke-dashoffset: 0;}}@keyframes IBOlxlaO_draw_53{11.11111111111111%{stroke-dashoffset: 108}52.77777777777778%{ stroke-dashoffset: 0;}100%{ stroke-dashoffset: 0;}}@keyframes IBOlxlaO_draw_54{11.11111111111111%{stroke-dashoffset: 116}52.77777777777778%{ stroke-dashoffset: 0;}100%{ stroke-dashoffset: 0;}}@keyframes IBOlxlaO_draw_55{11.11111111111111%{stroke-dashoffset: 61}52.77777777777778%{ stroke-dashoffset: 0;}100%{ stroke-dashoffset: 0;}}@keyframes IBOlxlaO_draw_56{11.11111111111111%{stroke-dashoffset: 549}52.77777777777778%{ stroke-dashoffset: 0;}100%{ stroke-dashoffset: 0;}}</style></svg>
